Dataset: dataset_caneca (GitHub, pitherduarte/fastcamp-dados-sinteticos-blender). Classes: empty, full, half full, mostly empty.

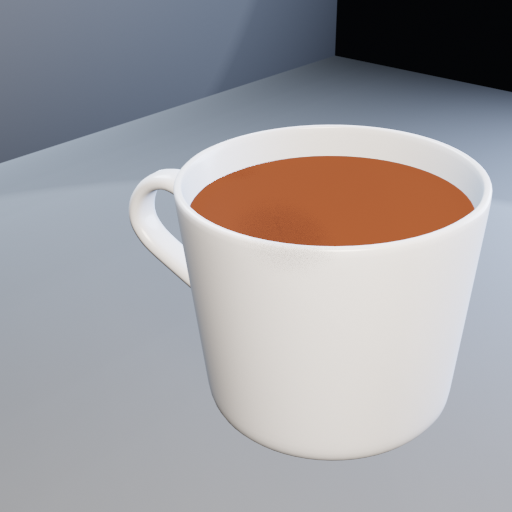
Label: full

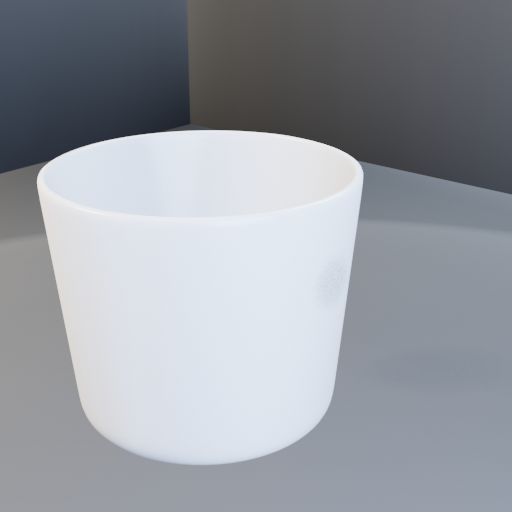
Label: half full

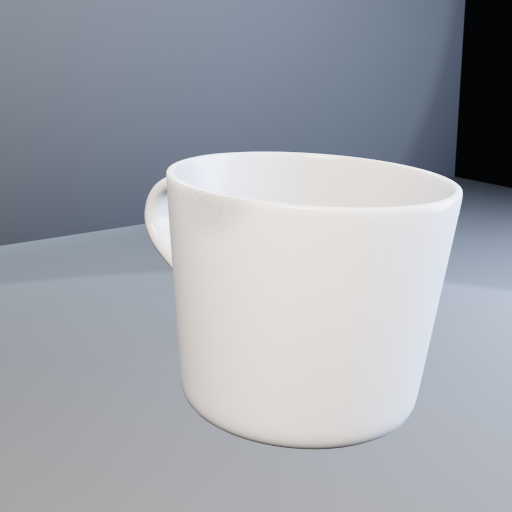
Label: empty

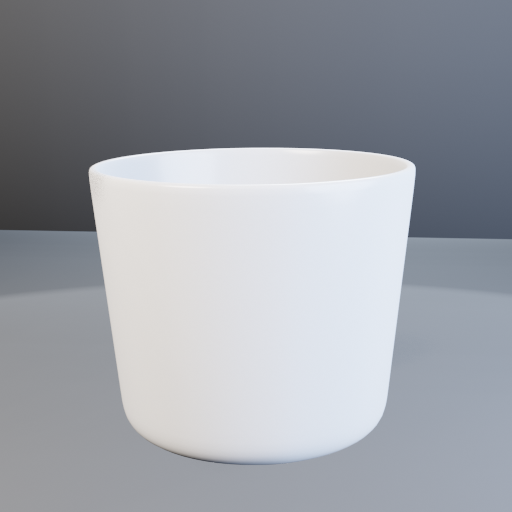
Label: mostly empty

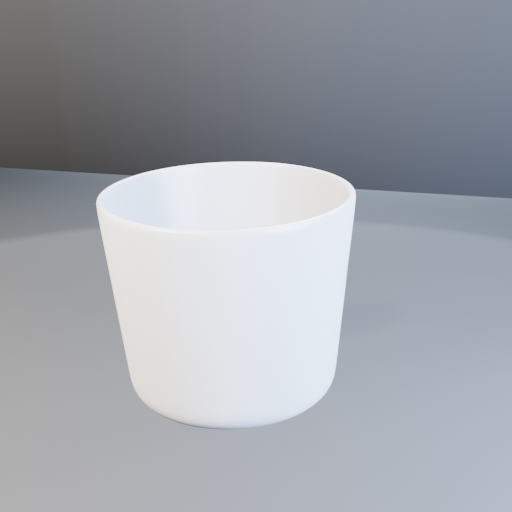
Label: empty

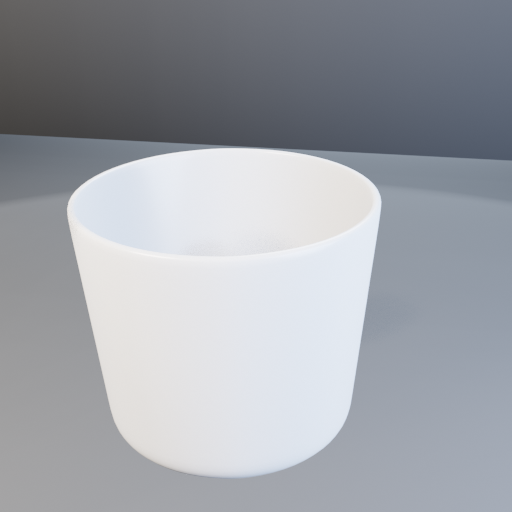
Label: half full
